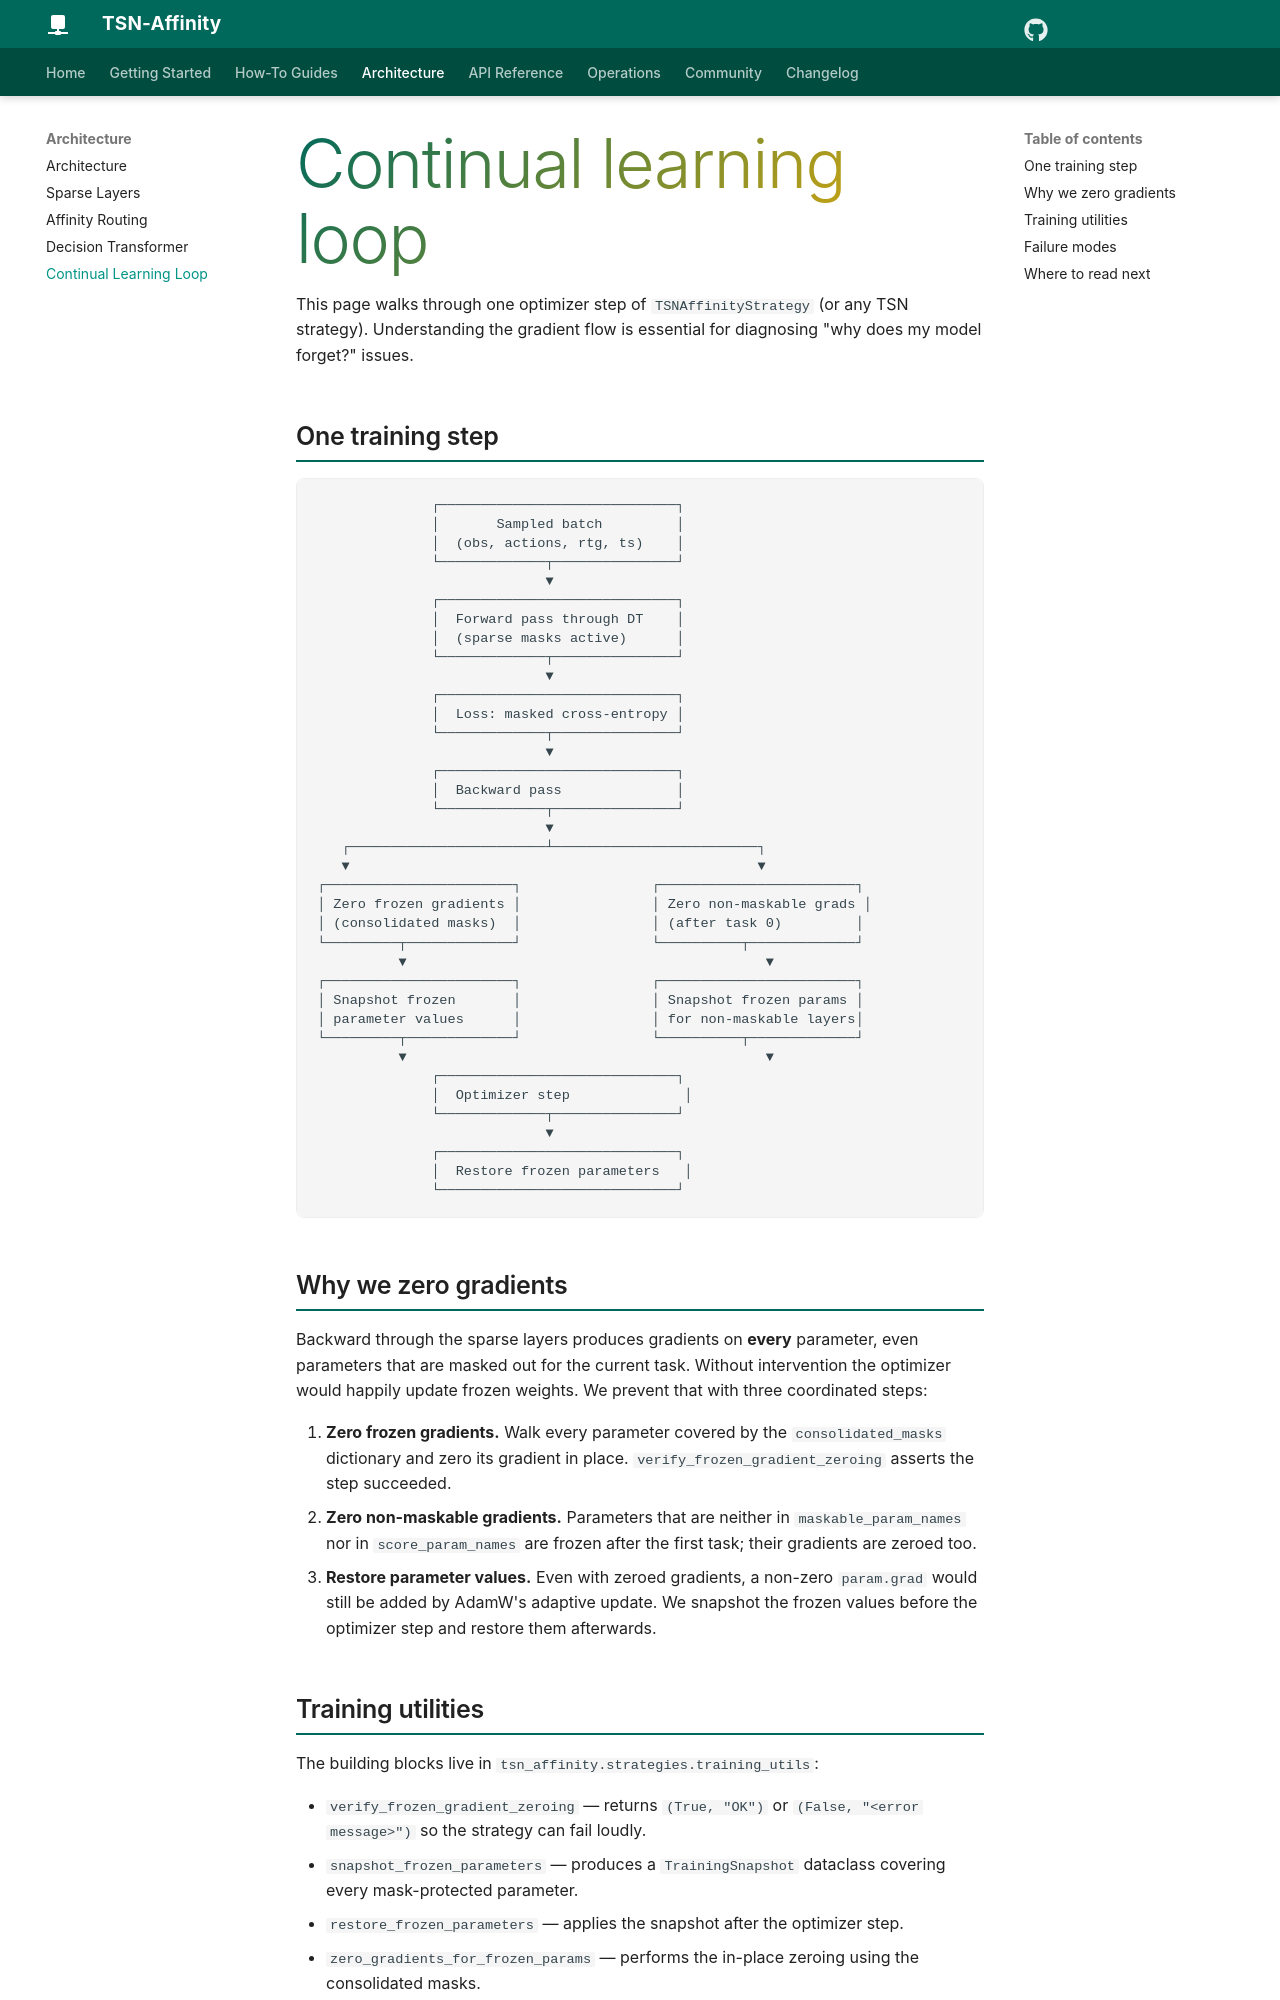

repository: sachncs/tsn-affinity · page: architecture/training-loop/index.html · generator: mkdocs

# Continual learning loop

This page walks through one optimizer step of `TSNAffinityStrategy`
(or any TSN strategy). Understanding the gradient flow is essential
for diagnosing "why does my model forget?" issues.

## One training step

```text
              ┌─────────────────────────────┐
              │       Sampled batch         │
              │  (obs, actions, rtg, ts)    │
              └─────────────┬───────────────┘
                            ▼
              ┌─────────────────────────────┐
              │  Forward pass through DT    │
              │  (sparse masks active)      │
              └─────────────┬───────────────┘
                            ▼
              ┌─────────────────────────────┐
              │  Loss: masked cross-entropy │
              └─────────────┬───────────────┘
                            ▼
              ┌─────────────────────────────┐
              │  Backward pass              │
              └─────────────┬───────────────┘
                            ▼
   ┌────────────────────────┴─────────────────────────┐
   ▼                                                  ▼
┌───────────────────────┐                ┌────────────────────────┐
│ Zero frozen gradients │                │ Zero non-maskable grads │
│ (consolidated masks)  │                │ (after task 0)         │
└─────────┬─────────────┘                └──────────┬─────────────┘
          ▼                                            ▼
┌───────────────────────┐                ┌────────────────────────┐
│ Snapshot frozen       │                │ Snapshot frozen params │
│ parameter values      │                │ for non-maskable layers│
└─────────┬─────────────┘                └──────────┬─────────────┘
          ▼                                            ▼
              ┌─────────────────────────────┐
              │  Optimizer step              │
              └─────────────┬───────────────┘
                            ▼
              ┌─────────────────────────────┐
              │  Restore frozen parameters   │
              └─────────────────────────────┘
```

## Why we zero gradients

Backward through the sparse layers produces gradients on **every**
parameter, even parameters that are masked out for the current task.
Without intervention the optimizer would happily update frozen
weights. We prevent that with three coordinated steps:

1. **Zero frozen gradients.** Walk every parameter covered by the
   `consolidated_masks` dictionary and zero its gradient in place.
   `verify_frozen_gradient_zeroing` asserts the step succeeded.
2. **Zero non-maskable gradients.** Parameters that are neither in
   `maskable_param_names` nor in `score_param_names` are frozen after
   the first task; their gradients are zeroed too.
3. **Restore parameter values.** Even with zeroed gradients, a
   non-zero `param.grad` would still be added by AdamW's adaptive
   update. We snapshot the frozen values before the optimizer step
   and restore them afterwards.
